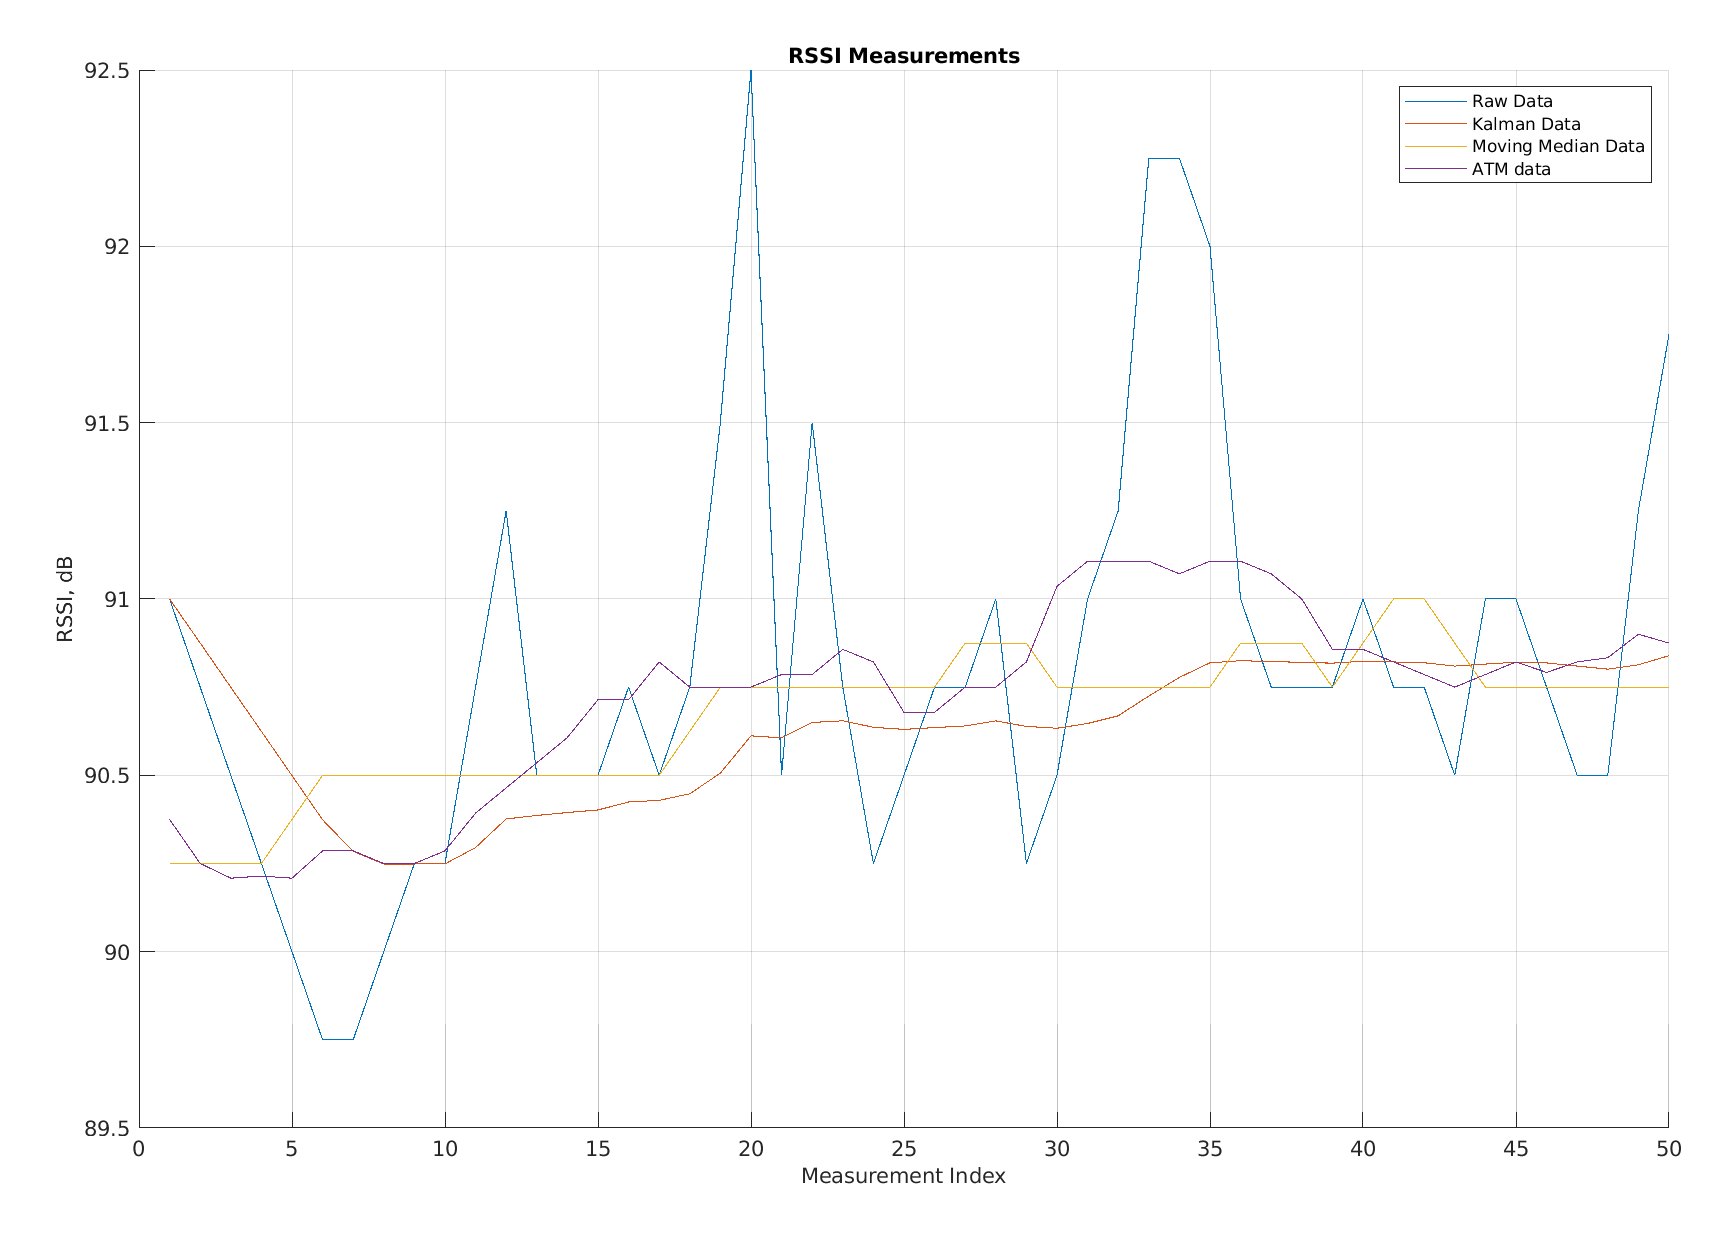

Data behind this chart, as committed beside it:
Raw Data, Kalman Data, Moving Average Data, app.FilteredATM
91, 91, 90.25, 90.38
90.75, 90.87, 90.25, 90.25
90.5, 90.75, 90.25, 90.21
90.25, 90.62, 90.25, 90.21
90, 90.5, 90.38, 90.21
89.75, 90.37, 90.5, 90.29
89.75, 90.28, 90.5, 90.29
90, 90.25, 90.5, 90.25
90.25, 90.25, 90.5, 90.25
90.25, 90.25, 90.5, 90.29
90.75, 90.3, 90.5, 90.39
91.25, 90.38, 90.5, 90.46
90.5, 90.39, 90.5, 90.54
90.5, 90.39, 90.5, 90.61
90.5, 90.4, 90.5, 90.71
90.75, 90.42, 90.5, 90.71
90.5, 90.43, 90.5, 90.82
90.75, 90.45, 90.62, 90.75
91.5, 90.51, 90.75, 90.75
92.5, 90.61, 90.75, 90.75
90.5, 90.61, 90.75, 90.79
91.5, 90.65, 90.75, 90.79
90.75, 90.65, 90.75, 90.86
90.25, 90.64, 90.75, 90.82
90.5, 90.63, 90.75, 90.68
90.75, 90.64, 90.75, 90.68
90.75, 90.64, 90.88, 90.75
91, 90.65, 90.88, 90.75
90.25, 90.64, 90.88, 90.82
90.5, 90.63, 90.75, 91.04
91, 90.65, 90.75, 91.11
91.25, 90.67, 90.75, 91.11
92.25, 90.72, 90.75, 91.11
92.25, 90.78, 90.75, 91.07
92, 90.82, 90.75, 91.11
91, 90.83, 90.88, 91.11
90.75, 90.82, 90.88, 91.07
90.75, 90.82, 90.88, 91
90.75, 90.82, 90.75, 90.86
91, 90.82, 90.88, 90.86
90.75, 90.82, 91, 90.82
90.75, 90.82, 91, 90.79
90.5, 90.81, 90.88, 90.75
91, 90.82, 90.75, 90.79
91, 90.82, 90.75, 90.82
90.75, 90.82, 90.75, 90.79
90.5, 90.81, 90.75, 90.82
90.5, 90.8, 90.75, 90.83
91.25, 90.81, 90.75, 90.9
91.75, 90.84, 90.75, 90.88
